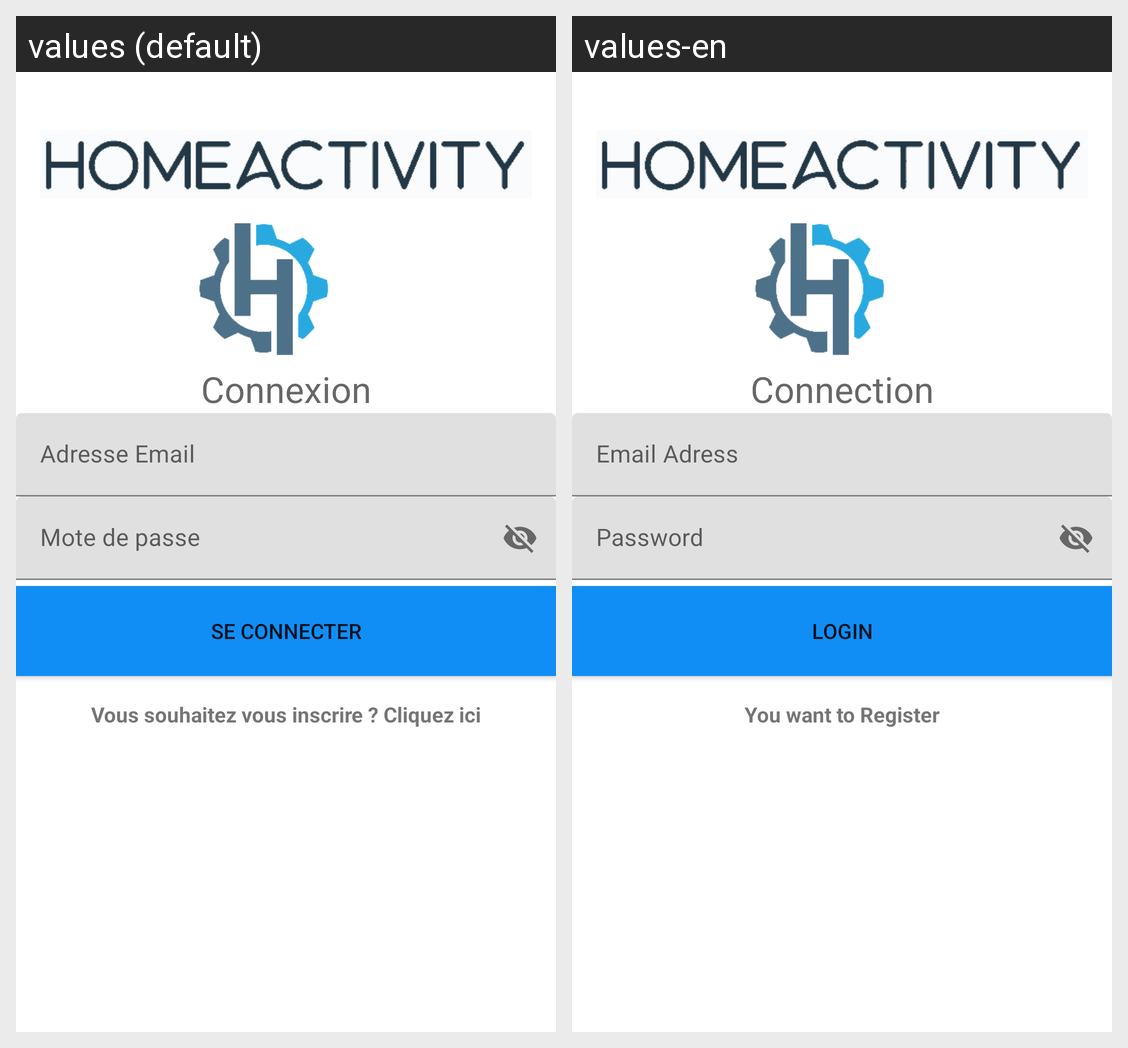

The Android screen above is rendered under two locales of the same app. Produce the string resources it draws, with the default and per-locale values.
Android screen res/layout/activity_login.xml rendered under 2 locales, left to right: values (default), values-en. Device: Nexus 5 (rendered at 1080×1920; each locale shown at half size, 540×960, under a caption strip naming it); theme Theme.HomeActivity.
Strings drawn on this screen, with the default value and each locale's value (text and hints the layout hard-codes, and strings that could not be matched under every locale, appear in the picture but are not listed):

Titre_Connexion
  values: Connexion
  values-en: Connection

emailAdress
  values: Adresse Email
  values-en: Email Adress

password
  values: Mote de passe
  values-en: Password

SignInbtn
  values: Se connecter
  values-en: Login

RegisterBtn
  values: Vous souhaitez vous inscrire ? Cliquez ici
  values-en: You want to Register
